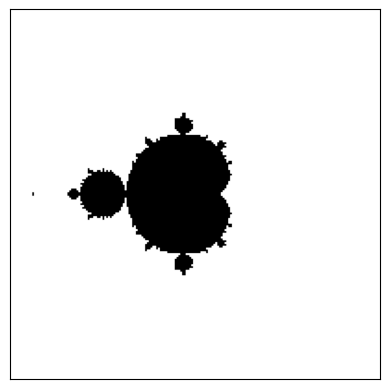

Python code for this plot:
import numpy as np
import matplotlib.pyplot as plt
# библиотеки
# инициализиация
pmin, pmax, qmin, qmax = -2, 2, -2, 2
# пусть c = p + iq и p меняется в диапазоне от pmin до pmax,
# а q меняется в диапазоне от qmin до qmax
ppoints, qpoints = 200, 200
# число точек по горизонтали и вертикали
max_iterations = 300
# максимальное количество итераций
infinity_border = 200
# если ушли на это расстояние, считаем, что ушли на бесконечность
image = np.zeros((ppoints, qpoints))
# image — это двумерный массив, в котором будет записана наша картинка
# по умолчанию он заполнен нулями

for ip, y in enumerate(np.linspace(pmin, pmax, ppoints)):
    for iq, x in enumerate(np.linspace(qmin, qmax, qpoints)):
        c = y + 1j * x
        # буквой j обозначается мнимая единица: чтобы Python понимал, что речь
        # идёт о комплексном числе, а не о переменной j, мы пишем 1j
        z = 0
        for k in range(max_iterations):
            z = z ** 2 + c
            # Самая Главная Формула
            if abs(z) > infinity_border:
                # если z достаточно большое, считаем, что последовательость
                # ушла на бесконечность
                # или уйдёт
                # можно доказать, что infinity_border можно взять равным 4
                print(z)
                image[ip, iq] = 1
                # находимся вне M: отметить точку как белую
                break
plt.yticks([])
# выключим метки на осях
plt.xticks([])
plt.imshow(-image.T, cmap='Greys')
# транспонируем картинку, чтобы оси были направлены правильно
# перед image стоит знак минус, чтобы множество Мандельброта рисовалось
# чёрным цветом
plt.show()